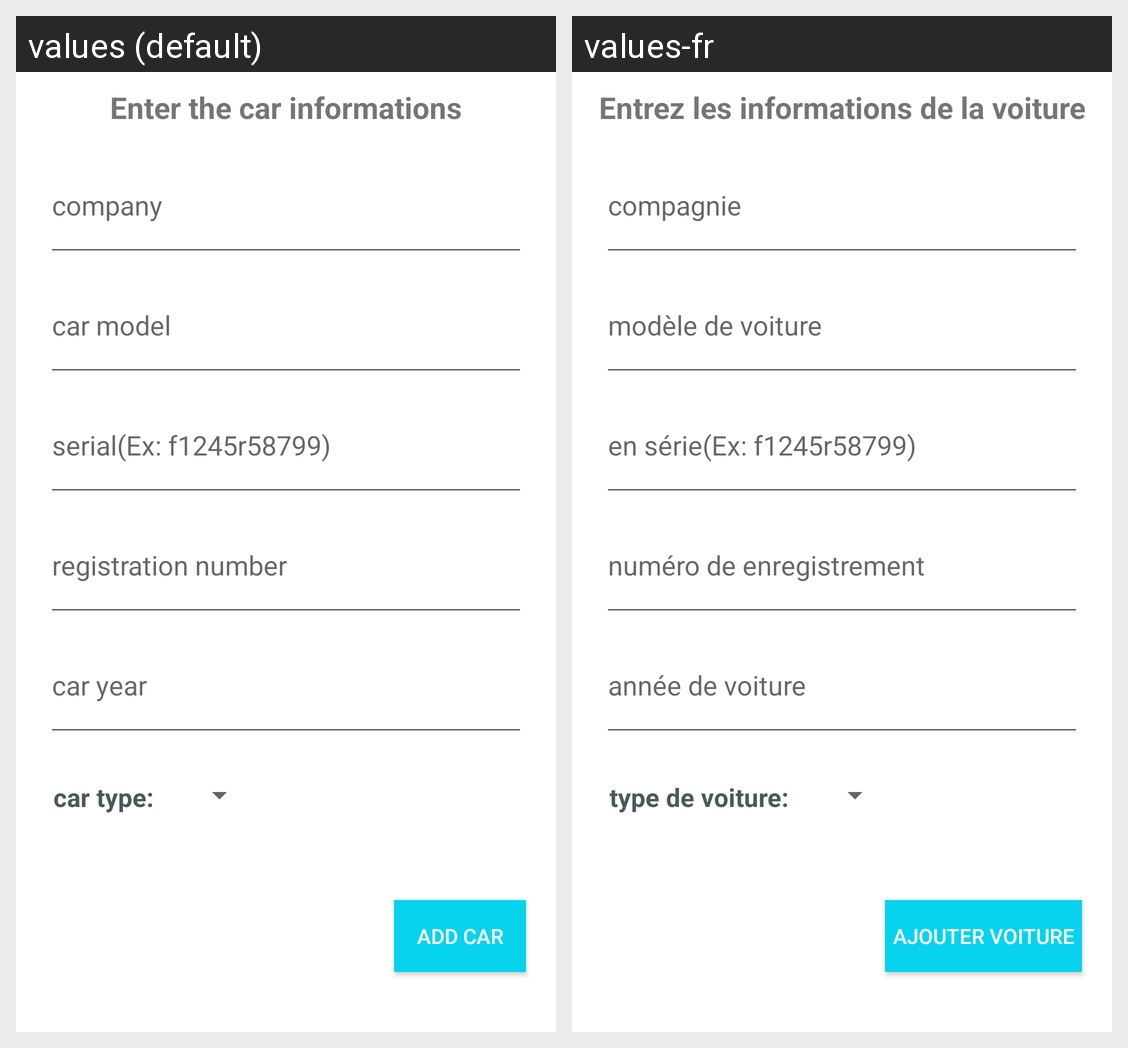

This grid shows one Android layout under two languages. Give, for every string resource on the screen, its name, the default text and each shown locale's text.
Android screen res/layout/add_car.xml rendered under 2 locales, left to right: values (default), values-fr. Device: Nexus 5 (rendered at 1080×1920; each locale shown at half size, 540×960, under a caption strip naming it); theme AppTheme.
Strings drawn on this screen, with the default value and each locale's value (text and hints the layout hard-codes, and strings that could not be matched under every locale, appear in the picture but are not listed):

Enter_the_car
  values: Enter the car informations
  values-fr: Entrez les informations de la voiture

company
  values: company
  values-fr: compagnie

car_model
  values: car model
  values-fr: modèle de voiture

serial
  values: serial(Ex: f1245r58799)
  values-fr: en série(Ex: f1245r58799)

registration_number
  values: registration number
  values-fr: numéro de enregistrement

car_year
  values: car year
  values-fr: année de voiture

Car_type
  values: car type:
  values-fr: type de voiture:

add_car
  values: Add Car
  values-fr: Ajouter voiture
